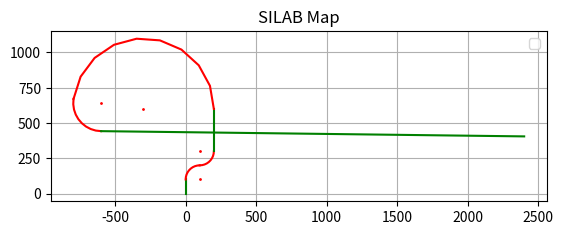

Write the Python code that produced this figure.
import numpy as np
import math
import matplotlib.pyplot as plt


class Course:
    def __init__(self, id=""):
        self.id = id
        self.parts = []


class StraightCourse:
    def __init__(self, length, x0, y0, angle, id="", parent=None):
        self.id = id
        self.parent = parent
        self.connectionStart = None
        self.connectionEnd = None
        self.length = length
        self.x0 = x0
        self.y0 = y0
        self.x1 = None
        self.y1 = None
        self.angle0 = angle
        self.angle1 = angle

    def calculate(self, ax=None):
        """
        Draws a straight line of the given length and direction.
        
        Parameters:
            length: Length of the straight segment
            start_x, start_y: Starting coordinates
            angle: Direction in degrees (0 = right, 90 = up)
            ax: Matplotlib axis (optional)
        
        Returns:
            (end_x, end_y): End coordinates
        """
        if ax is None:
            ax = plt.gca()
        
        angle_rad = np.radians(self.angle0)
        
        self.x1 = self.x0 + self.length * np.cos(angle_rad)
        self.y1 = self.y0 + self.length * np.sin(angle_rad)
        
        if ax:
            ax.plot([self.x0, self.x1], [self.y0, self.y1], color='green')
        
        return self.x1, self.y1


class CurveCourse:
    def __init__(self, length, radius, x0=0, y0=0, angle0=0, id="", parent=None):
        self.id = id
        self.parent = parent
        self.connectionStart = None
        self.connectionEnd = None
        self.length = length
        self.radius = radius
        if radius < 0:
            self.direction = "left"
        else: 
            self.direction = "right"
        self.x0 = x0
        self.y0 = y0
        self.x1 = None
        self.y1 = None
        self.angle0 = angle0      # in degrees
        self.angle1 = None        # in degrees

    def calculate(self, ax=None):
        """
        Draws a circular arc with a given length and radius.
        - direction: 'right' or 'left'
        - start_angle_deg: initial heading angle in degrees (0 = pointing right)
        Returns the end (x, y) and new heading angle.
        """
        # Arc angle in radians: arc_length = radius * angle
        r = abs(self.radius)
        arc_angle_rad = self.length / r
        if self.direction == 'right':
            arc_angle_rad = -arc_angle_rad

        # Generate theta values
        num_points = 10
        thetas = np.linspace(0, arc_angle_rad, num_points)

        # Start angle in radians
        start_angle_rad = np.radians(self.angle0)

        if self.direction == "right":
            cx = self.x0 - math.cos(np.pi/2 + start_angle_rad) * r
            cy = self.y0 - math.sin(np.pi/2 + start_angle_rad) * r
            arc_x = cx + abs(r) * np.cos(thetas + start_angle_rad + np.pi/2)
            arc_y = cy + abs(r) * np.sin(thetas + start_angle_rad + np.pi/2)
        else:
            cx = self.x0 + math.cos(np.pi/2 + start_angle_rad) * r
            cy = self.y0 + math.sin(np.pi/2 + start_angle_rad) * r
            arc_x = cx + abs(r) * np.cos(thetas - (np.pi/2 - start_angle_rad))
            arc_y = cy + abs(r) * np.sin(thetas - (np.pi/2 - start_angle_rad))

        if ax:
            ax.plot(cx, cy, marker='o', color='red', markersize=1)
            ax.plot(arc_x, arc_y, color='red')

        # Return final position and angle
        self.angle1 = self.angle0 + np.degrees(arc_angle_rad)
        self.x1 = arc_x[-1]
        self.y1 = arc_y[-1]
        return self.x1, self.y1, self.angle1


if __name__ == "__main__":
    roads = [
        # id   # type  # parameters from silab
        ["cp1", "Straight", 100],
        ["cp2", "Bend", 157, 100],
        ["cp3", "Bend", 157, -100],
        ["cp4", "Straight", 300],
        ["cp5", "Bend",  1500, -500],
        ["cp6", "Bend",  340, -200],
        ["cp7", "Straight", 3000] 
    ]

    fig, ax = plt.subplots()

    angle = 90
    x = 0
    y = 0

    for road in roads:
        road_type = road[1]
        if road_type == "Straight":
            length = road[2]
            x, y = StraightCourse(length, x0=x, y0=y, angle=angle).calculate(ax=ax)
            pass
        elif road_type == "Bend":
            length = road[2]
            radius = road[3]
            x, y, angle = CurveCourse(length=length, radius=radius, x0=x, y0=y, 
                                    angle0=angle).calculate(ax=ax)
            pass
        else:
            raise ValueError("Road type not valid")


    ## TEST for seeing one Straight and a laft and right curve
    # angle = 90; x = 0; y = 0
    # x, y = draw_straight(100, start_x=x, start_y=y, angle_deg=angle, ax=ax)
    # draw_curve(length=97, radius=-100, direction="right", start_x=x, start_y=y, start_angle_deg=angle, ax=ax)
    # draw_curve(length=47, radius=-100, direction="left", start_x=x, start_y=y, start_angle_deg=angle, ax=ax)

    # Final formatting
    ax.set_aspect('equal')
    ax.grid(True)
    ax.legend()
    plt.title("SILAB Map")
    plt.show()
